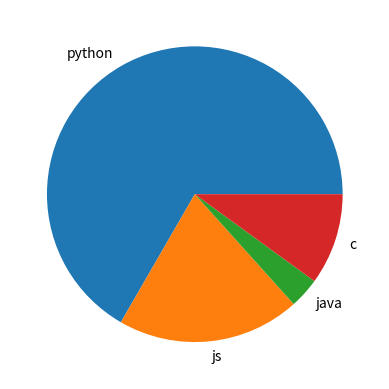

The script that saved this image:
import matplotlib.pyplot as plot
import numpy as np
ling_prog = np.array(["python","js","java","c"])
votos = np.array([100,30,5,15])
plot.pie(votos,labels=ling_prog)
# se por explodes=var(array) ele muda um pouco
#autopct troca o tipo de valor mostrado para porcentagem
#pctdistance move a pos de autopct
#startangle(troca onde começa o grafico)
plot.show()